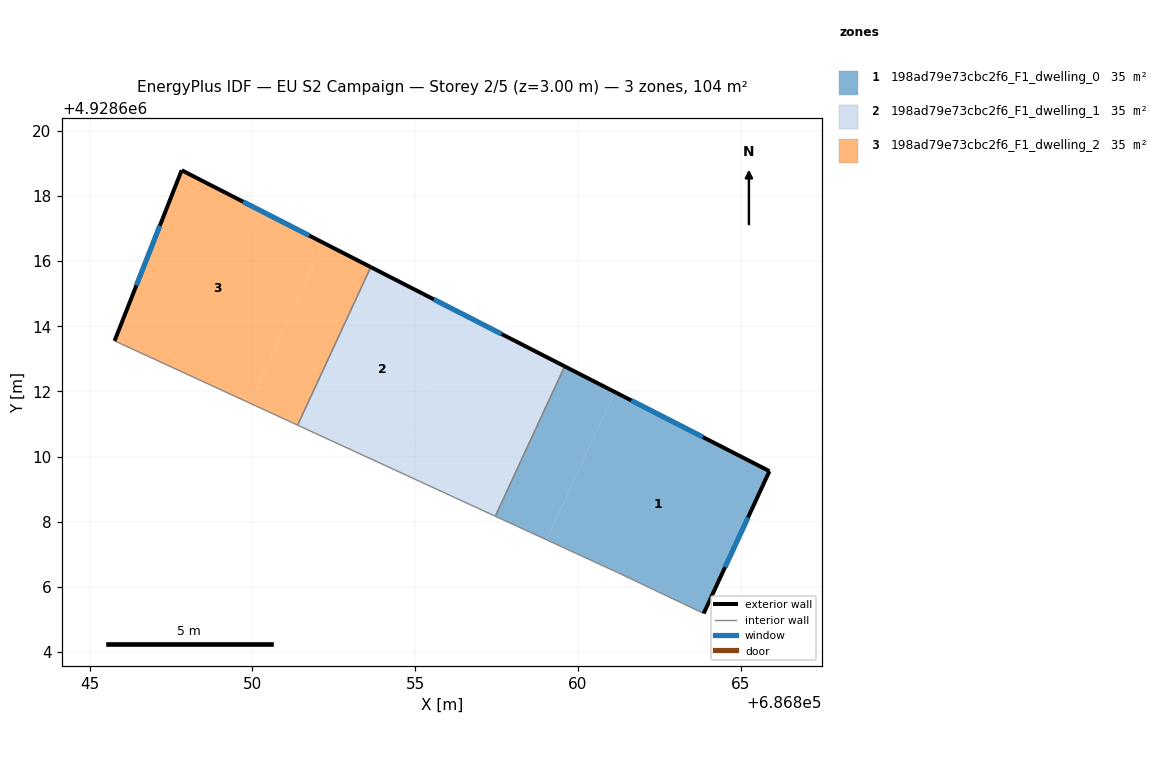
=== STOREY PLAN SPEC (per zone: floor XY polygon, exterior-wall plan segments, windows/doors) ===
zone 1: 198ad79e73cbc2f6_F1_dwelling_0  (34.8 m²)
  floor: (686865.88, 4928609.55) (686863.86, 4928605.18) (686861.21, 4928606.44) (686859.03, 4928607.45) (686861.13, 4928611.98)
  floor: (686861.13, 4928611.98) (686859.03, 4928607.45) (686857.46, 4928608.17) (686859.59, 4928612.77)
  exterior wall: (686863.86, 4928605.18) – (686865.88, 4928609.55)  [4.8 m]
    window: (686864.51, 4928606.60) – (686865.22, 4928608.13)  [1.8 m²]
  exterior wall: (686865.88, 4928609.55) – (686859.59, 4928612.77)  [7.1 m]
    window: (686863.83, 4928610.60) – (686861.63, 4928611.72)  [2.6 m²]
  interior walls: 3
zone 2: 198ad79e73cbc2f6_F1_dwelling_1  (34.8 m²)
  floor: (686859.59, 4928612.77) (686857.46, 4928608.17) (686854.38, 4928609.58) (686856.57, 4928614.32)
  floor: (686856.57, 4928614.32) (686854.38, 4928609.58) (686851.39, 4928610.96) (686853.63, 4928615.82)
  exterior wall: (686859.59, 4928612.77) – (686853.63, 4928615.82)  [6.7 m]
    window: (686857.65, 4928613.76) – (686855.57, 4928614.83)  [2.5 m²]
  interior walls: 3
zone 3: 198ad79e73cbc2f6_F1_dwelling_2  (34.8 m²)
  floor: (686853.63, 4928615.82) (686851.39, 4928610.96) (686849.92, 4928611.64) (686852.19, 4928616.56)
  floor: (686852.19, 4928616.56) (686849.92, 4928611.64) (686845.77, 4928613.55) (686847.83, 4928618.79)
  exterior wall: (686847.83, 4928618.79) – (686845.77, 4928613.55)  [5.6 m]
    window: (686847.16, 4928617.09) – (686846.44, 4928615.26)  [2.1 m²]
  exterior wall: (686853.63, 4928615.82) – (686847.83, 4928618.79)  [6.5 m]
    window: (686851.75, 4928616.79) – (686849.72, 4928617.83)  [2.4 m²]
  interior walls: 2

=== DERIVED (storey summary) ===
Building: EU S2 Campaign
Storey: 2 of 5  (floor level z = 3.00 m)
Storey gross floor area: 104.5 m²
Zones on this storey: 3
  - 198ad79e73cbc2f6_F1_dwelling_0: floor 34.8 m²; exterior wall 11.9 m (35.6 m²); 2 window(s) 4.4 m²; WWR 12.2%
  - 198ad79e73cbc2f6_F1_dwelling_1: floor 34.8 m²; exterior wall 6.7 m (20.1 m²); 1 window(s) 2.5 m²; WWR 12.2%
  - 198ad79e73cbc2f6_F1_dwelling_2: floor 34.8 m²; exterior wall 12.2 m (36.5 m²); 2 window(s) 4.5 m²; WWR 12.2%
Zone adjacency (shared interzone walls):
  - 198ad79e73cbc2f6_F1_dwelling_0 ↔ 198ad79e73cbc2f6_F1_dwelling_1
  - 198ad79e73cbc2f6_F1_dwelling_1 ↔ 198ad79e73cbc2f6_F1_dwelling_2